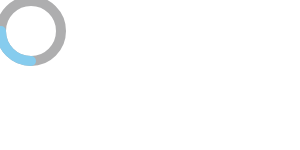
t = 0.00 s
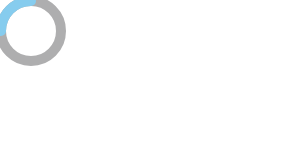
t = 0.75 s
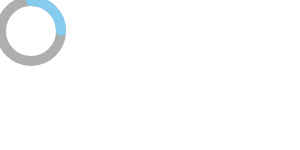
t = 1.50 s
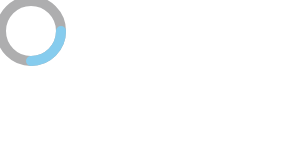
t = 2.25 s

The animated SVG that drew these frames (rendered in a browser with its animation timeline set to each time). Animation: 1 SMIL element (animateTransform=1); one cycle of 3.00 s, repeats indefinitely.

<?xml version="1.0" encoding="UTF-8" standalone="no"?>
<svg version="1.1" xmlns="http://www.w3.org/2000/svg" xmlns:xlink="http://www.w3.org/1999/xlink">
    <!-- Generator: Sketch 39.1 (31720) - http://www.bohemiancoding.com/sketch -->
    <title>Spinner Symphony color  60</title>
    <desc>Created with Sketch.</desc>
    <defs></defs>
    <g id="Page-1" stroke="none" stroke-width="10" fill="none" fill-rule="evenodd">
        <g id="60-pixel-spinners" transform="translate(-89.000000, -487.000000)">
            <g id="Spinner-Symphony-color--60" transform="translate(90.000000, 488.000000)">
                <ellipse id="Oval" stroke="#AEAEAF" opacity="1" cx="30" cy="30" rx="30" ry="30"></ellipse>
                <path d="M0,30 C0,46.5685425 13.4314575,60 30,60 L30,60" id="Oval" stroke="#86ccee" stroke-linecap="round"></path>
            </g>
        </g>
        <animateTransform
            attributeName="transform"
            attributeType="XML"
            type="rotate"
            from="0 31 31"
            to="360 31 31"
            begin="0s"
            dur="3s"
            repeatCount="indefinite"
        />
    </g>
</svg>